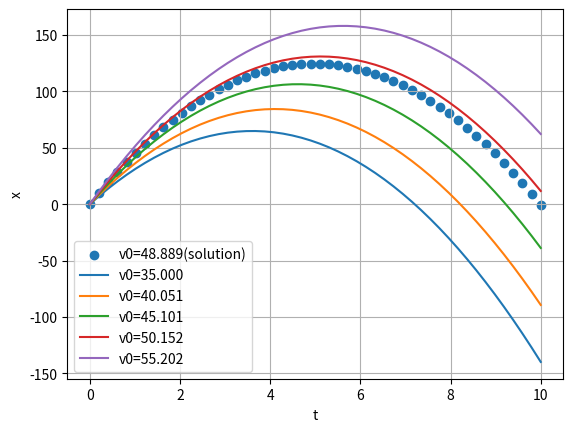

Write Python code to recreate this figure.
#!/usr/bin/env python3
# -*- coding: utf-8 -*-
"""
Created on Wed Apr  8 15:45:33 2020
Prob5: Shooting method
[redacted]
"""
# I'll use Euler method to solve the ode
import numpy as np
from matplotlib import pyplot as plt
n1=50
n2=100
g=10
t=np.linspace(0,10,n1)
h=10/(n1-1)
x=np.zeros((2,n1,n2))
vi=np.linspace(35,60,n2)
xf=[]
for j in range(n2-1):
    x[:,0,j]=[0,vi[j]]
    for i in range(n1-1):
        x[0,i+1,j]=x[0,i,j]+h*x[1,i,j]
        x[1,i+1,j]=x[1,i,j]-h*g
    xf.append(abs(x[0,n1-1,j]))
j1=np.argmin(xf)
plt.scatter(t,x[0,:,j1],label='v0=%.3f(solution)' %vi[j1])
plt.xlabel('t')
plt.ylabel('x')
plt.grid()
plt.legend()
for i in range(5):
    plt.plot(t,x[0,:,int(n2/5)*i],label='v0=%.3f' %vi[int(n2/5)*i])
    plt.legend()
plt.show()    
print('Solution:\nx=',x[0,:,j1])
    
        